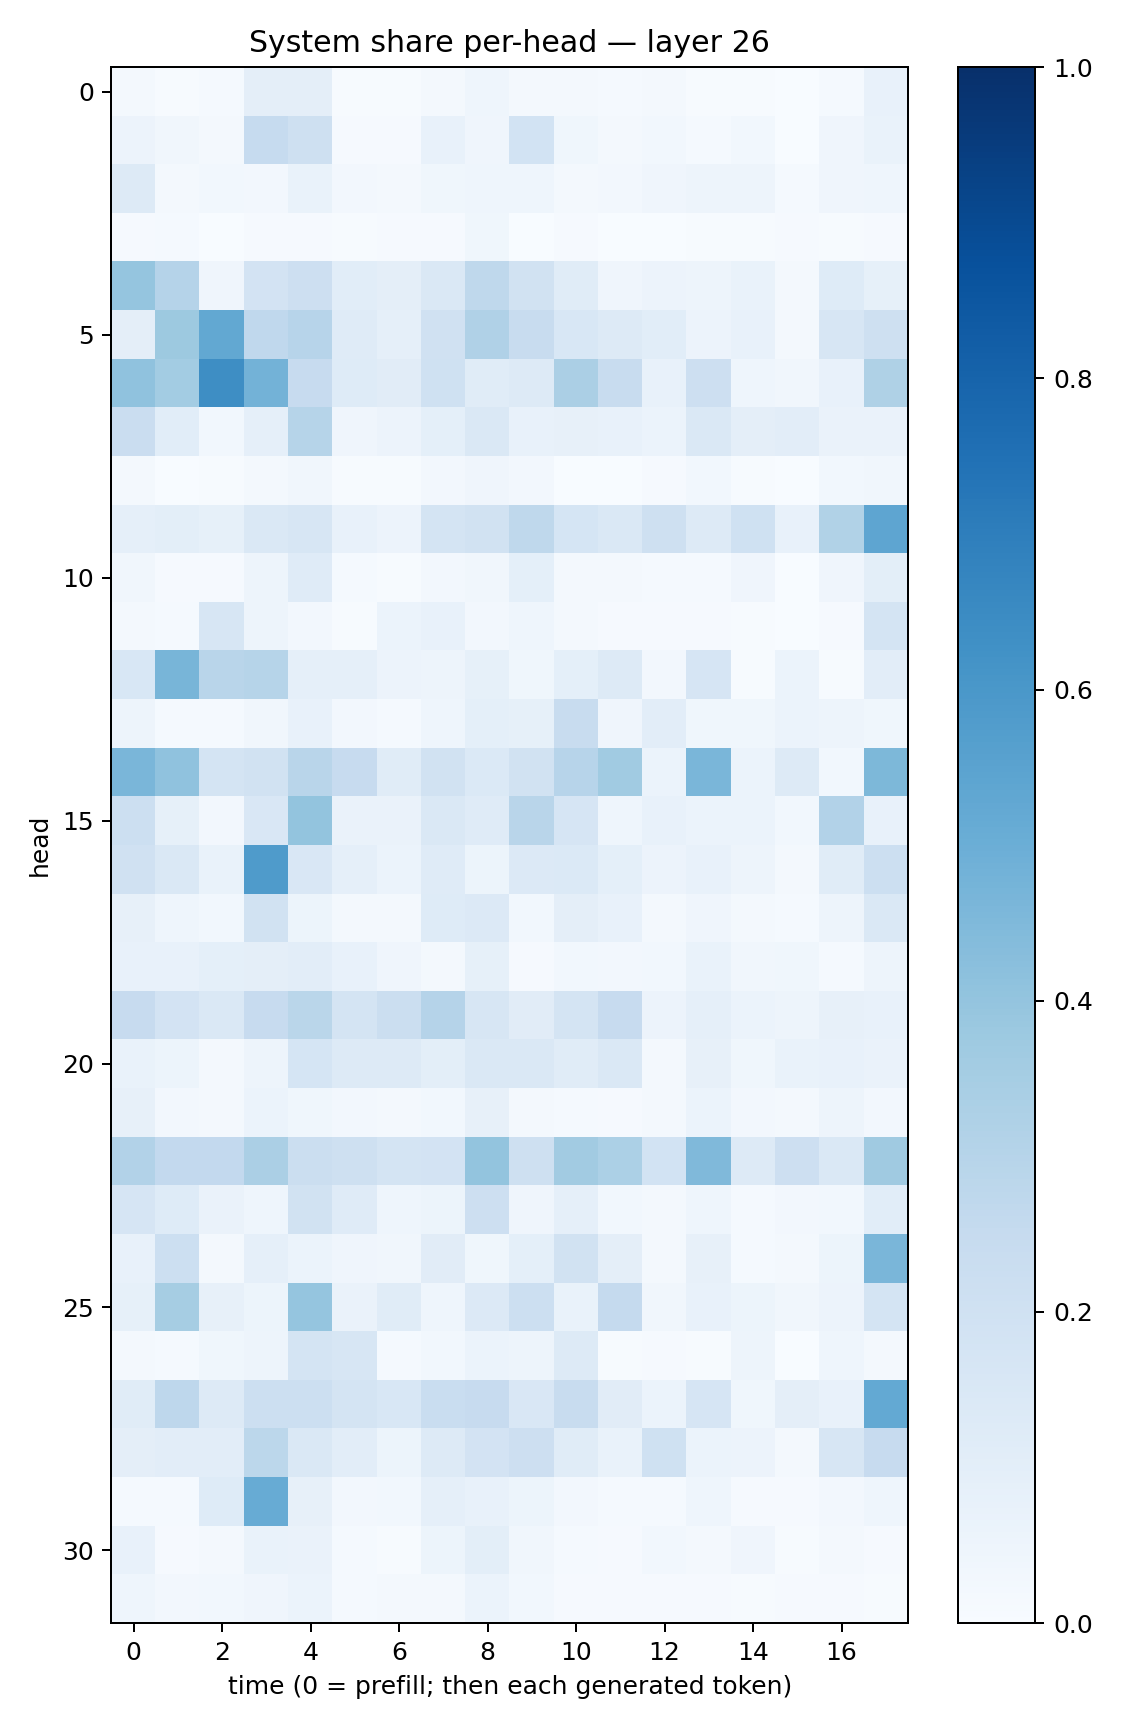

Data behind this chart, as committed beside it:
0.016236892, 0.0052037095, 0.012663785, 0.097177364, 0.09509666, 0.0050038435, 0.004988025, 0.02281153, 0.044007573, 0.022708299, 0.019268312, 0.014357785, 0.021231234, 0.0044941828, 0.005736765, 0.0025071457, 0.015480074, 0.07160803
0.05818, 0.03199, 0.02277, 0.249, 0.2066, 0.01004, 0.01036, 0.07546, 0.0404, 0.185, 0.03756, 0.01697, 0.02939, 0.01372, 0.03029, 0.003577, 0.04178, 0.0667
0.1277, 0.02037, 0.02832, 0.02368, 0.06776, 0.02386, 0.02073, 0.03851, 0.04613, 0.04565, 0.01651, 0.02513, 0.04198, 0.04802, 0.04695, 0.01275, 0.04032, 0.04494
0.007821, 0.01498, 0.00345, 0.008211, 0.01113, 0.004431, 0.007877, 0.01073, 0.03683, 0.003441, 0.01016, 0.003679, 0.002143, 0.005241, 0.00427, 0.008544, 0.005553, 0.01064
0.396, 0.3029, 0.04106, 0.1799, 0.2111, 0.1078, 0.09661, 0.1476, 0.271, 0.1899, 0.116, 0.04215, 0.05678, 0.04785, 0.06705, 0.01588, 0.1229, 0.0849
0.09761, 0.3784, 0.5241, 0.2663, 0.2936, 0.1179, 0.08628, 0.1973, 0.3196, 0.2416, 0.1542, 0.1301, 0.1083, 0.05707, 0.07573, 0.019, 0.158, 0.2072
0.4101, 0.3573, 0.6394, 0.4786, 0.2426, 0.1241, 0.1119, 0.1995, 0.1153, 0.1325, 0.3335, 0.2417, 0.07427, 0.2143, 0.04354, 0.03356, 0.07216, 0.3207
0.228, 0.1055, 0.02833, 0.08731, 0.3003, 0.03909, 0.05504, 0.09013, 0.1454, 0.07494, 0.07895, 0.07243, 0.05947, 0.1413, 0.09626, 0.1028, 0.06576, 0.06635
0.01923, 0.002497, 0.004645, 0.01592, 0.03203, 0.004556, 0.004319, 0.0243, 0.04011, 0.0253, 0.003861, 0.001715, 0.008526, 0.03041, 0.00768, 0.003441, 0.02852, 0.0313
0.08961, 0.1008, 0.08333, 0.1477, 0.159, 0.07267, 0.05748, 0.1766, 0.1881, 0.2719, 0.1686, 0.1472, 0.2057, 0.131, 0.1994, 0.07396, 0.3138, 0.5377
0.03508, 0.009742, 0.008088, 0.04881, 0.1196, 0.01364, 0.007454, 0.02681, 0.03352, 0.09033, 0.01624, 0.02108, 0.0147, 0.01531, 0.03993, 0.003348, 0.03953, 0.101
0.01711, 0.01278, 0.1625, 0.04938, 0.02629, 0.006343, 0.06052, 0.07047, 0.02451, 0.0443, 0.01575, 0.009128, 0.00968, 0.008313, 0.004252, 0.003667, 0.009709, 0.1725
0.1534, 0.4676, 0.2926, 0.2996, 0.08803, 0.08873, 0.05834, 0.04929, 0.08363, 0.03859, 0.09133, 0.132, 0.0262, 0.1673, 0.007319, 0.06036, 0.007292, 0.1023
0.04783, 0.01384, 0.0156, 0.03448, 0.07221, 0.02675, 0.01383, 0.04405, 0.09182, 0.08457, 0.2416, 0.03919, 0.1022, 0.03823, 0.03681, 0.06044, 0.04831, 0.0375
0.4613, 0.4083, 0.1768, 0.1905, 0.2905, 0.2436, 0.1152, 0.1904, 0.1392, 0.1895, 0.2936, 0.3666, 0.05915, 0.4639, 0.06137, 0.1324, 0.03023, 0.4538
0.2149, 0.08524, 0.02615, 0.1494, 0.4002, 0.06278, 0.06449, 0.1459, 0.1173, 0.2914, 0.1655, 0.04629, 0.07033, 0.06141, 0.06074, 0.0283, 0.3117, 0.07461
0.1971, 0.1474, 0.06864, 0.5821, 0.1506, 0.08864, 0.0595, 0.1206, 0.05281, 0.1366, 0.1404, 0.09157, 0.05481, 0.07196, 0.04689, 0.02167, 0.1134, 0.2174
0.07933, 0.04422, 0.0299, 0.1949, 0.05239, 0.01702, 0.01727, 0.1218, 0.1344, 0.03078, 0.09503, 0.07137, 0.01998, 0.03944, 0.01875, 0.01182, 0.04712, 0.1436
0.07558, 0.07161, 0.0927, 0.09394, 0.105, 0.07522, 0.04183, 0.02326, 0.08413, 0.009094, 0.02824, 0.02659, 0.02998, 0.06681, 0.03342, 0.03702, 0.01223, 0.05045
0.2433, 0.1819, 0.1421, 0.244, 0.2859, 0.1723, 0.2216, 0.3017, 0.1563, 0.1122, 0.1737, 0.2424, 0.05633, 0.08879, 0.05955, 0.04927, 0.08196, 0.07647
0.06969, 0.05264, 0.02263, 0.04926, 0.1694, 0.1255, 0.1295, 0.1011, 0.1437, 0.1446, 0.1157, 0.1469, 0.01864, 0.08025, 0.03574, 0.06832, 0.07694, 0.06597
0.08167, 0.02495, 0.019, 0.0621, 0.03747, 0.02449, 0.02133, 0.0279, 0.07951, 0.01809, 0.01335, 0.009231, 0.01918, 0.06158, 0.02588, 0.01877, 0.04864, 0.02694
0.312, 0.2587, 0.2592, 0.3354, 0.2231, 0.2038, 0.1724, 0.1819, 0.3986, 0.2045, 0.3626, 0.3296, 0.1855, 0.4482, 0.1287, 0.2144, 0.1417, 0.3703
0.1654, 0.1223, 0.06553, 0.04346, 0.1908, 0.1204, 0.04629, 0.0524, 0.2129, 0.04181, 0.08929, 0.02797, 0.02288, 0.04673, 0.01243, 0.02569, 0.03032, 0.107
0.07518, 0.2155, 0.02336, 0.08939, 0.05928, 0.04241, 0.03305, 0.1112, 0.03764, 0.093, 0.1904, 0.09478, 0.01816, 0.08072, 0.01426, 0.01566, 0.05439, 0.4643
0.08575, 0.3488, 0.07819, 0.05353, 0.3956, 0.06609, 0.1166, 0.04373, 0.1348, 0.217, 0.06736, 0.2528, 0.03437, 0.0762, 0.05396, 0.03434, 0.05542, 0.1766
0.02296, 0.01461, 0.03778, 0.048, 0.177, 0.1563, 0.01413, 0.03066, 0.05913, 0.05, 0.1323, 0.006412, 0.01157, 0.006595, 0.04901, 0.003594, 0.04651, 0.02226
0.1163, 0.2741, 0.1293, 0.2152, 0.2169, 0.1721, 0.155, 0.2326, 0.2426, 0.1519, 0.2362, 0.1097, 0.05985, 0.1674, 0.03579, 0.09375, 0.07396, 0.5232
0.09505, 0.1042, 0.1019, 0.279, 0.142, 0.1018, 0.05297, 0.1262, 0.1814, 0.2139, 0.1138, 0.07, 0.1999, 0.0591, 0.05497, 0.02146, 0.1592, 0.2449
0.01187, 0.01307, 0.1232, 0.5101, 0.07991, 0.02433, 0.03041, 0.08939, 0.07732, 0.05192, 0.02544, 0.01487, 0.01247, 0.0441, 0.01024, 0.01083, 0.02438, 0.04595
0.07661, 0.008365, 0.01758, 0.06869, 0.06297, 0.01255, 0.007106, 0.05363, 0.0987, 0.0338, 0.01306, 0.009016, 0.03074, 0.02219, 0.04136, 0.005903, 0.0166, 0.01022
0.0465, 0.02663, 0.02968, 0.04081, 0.06066, 0.01524, 0.0193, 0.02047, 0.05875, 0.02939, 0.0113, 0.01057, 0.01129, 0.01156, 0.004835, 0.008004, 0.008322, 0.006439
